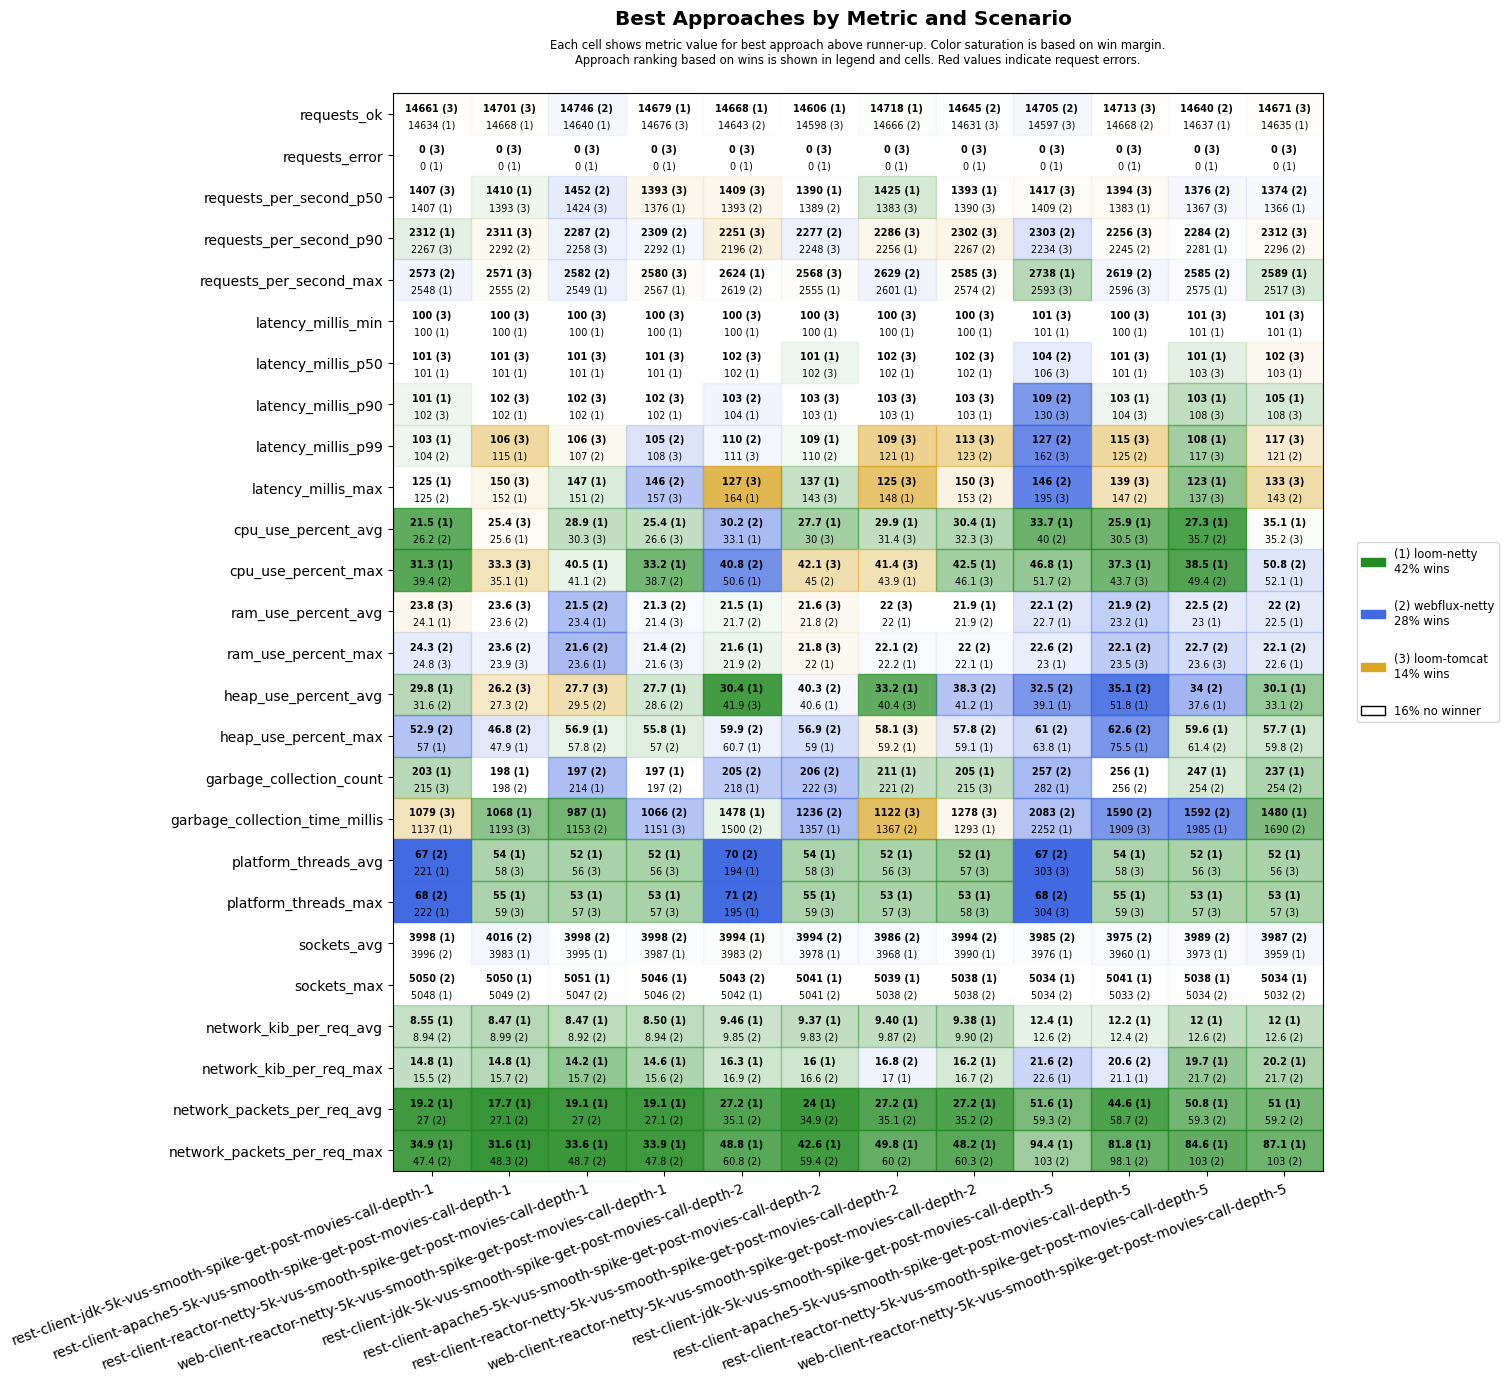

Values plotted in this chart, from the file beside it:
scenario, approach, requests_ok, requests_error, requests_per_second_p50, requests_per_second_p90, requests_per_second_max, latency_millis_min, latency_millis_p50, latency_millis_p90, latency_millis_p99, latency_millis_max, cpu_use_percent_avg, cpu_use_percent_max, ram_use_percent_avg, ram_use_percent_max, heap_use_percent_avg, heap_use_percent_max, garbage_collection_count, garbage_collection_time_millis, platform_threads_avg, platform_threads_max, sockets_avg, sockets_max
rest-client-jdk-5k-vus-smooth-spike-get-…, loom-tomcat, 14661, 0, 1407, 2267, 2537, 100, 101, 102, 118, 162, 26.9, 46.3, 23.8, 24.8, 41.0, 60.4, 215, 1079, 384, 387, 176, 314
rest-client-jdk-5k-vus-smooth-spike-get-…, loom-netty, 14634, 0, 1407, 2312, 2548, 100, 101, 101, 103, 125, 21.5, 31.3, 24.1, 24.9, 29.8, 57.0, 203, 1137, 221, 222, 3998, 5048
rest-client-jdk-5k-vus-smooth-spike-get-…, webflux-netty, 14591, 0, 1384, 2204, 2573, 100, 101, 102, 104, 125, 26.2, 39.4, 24.1, 24.3, 31.6, 52.9, 265, 1764, 67, 68, 3996, 5050
rest-client-apache5-5k-vus-smooth-spike-…, loom-tomcat, 14701, 0, 1393, 2311, 2571, 100, 101, 102, 106, 150, 25.4, 33.3, 23.6, 23.9, 26.2, 59.2, 212, 1193, 58, 59, 185, 349
rest-client-apache5-5k-vus-smooth-spike-…, loom-netty, 14668, 0, 1410, 2273, 2510, 100, 101, 102, 115, 152, 25.6, 35.1, 24.0, 24.2, 28.4, 47.9, 198, 1068, 54, 55, 3983, 5050
rest-client-apache5-5k-vus-smooth-spike-…, webflux-netty, 14657, 0, 1373, 2292, 2555, 100, 101, 102, 121, 156, 28.5, 41.1, 23.6, 23.6, 27.3, 46.8, 198, 1554, 66, 67, 4016, 5049
rest-client-reactor-netty-5k-vus-smooth-…, loom-tomcat, 14628, 0, 1424, 2258, 2545, 100, 101, 102, 106, 165, 30.3, 42.4, 23.6, 23.8, 27.7, 57.9, 261, 1634, 56, 57, 189, 326
rest-client-reactor-netty-5k-vus-smooth-…, loom-netty, 14640, 0, 1397, 2254, 2549, 100, 101, 102, 112, 147, 28.9, 40.5, 23.4, 23.6, 35.4, 56.9, 214, 987, 52, 53, 3995, 5051
rest-client-reactor-netty-5k-vus-smooth-…, webflux-netty, 14746, 0, 1452, 2287, 2582, 100, 101, 102, 107, 151, 30.6, 41.1, 21.5, 21.6, 29.5, 57.8, 197, 1153, 68, 69, 3998, 5047
web-client-reactor-netty-5k-vus-smooth-s…, loom-tomcat, 14676, 0, 1393, 2262, 2580, 100, 101, 102, 108, 157, 26.6, 41.0, 21.4, 21.6, 43.5, 60.1, 205, 1151, 56, 57, 180, 307
web-client-reactor-netty-5k-vus-smooth-s…, loom-netty, 14679, 0, 1376, 2292, 2567, 100, 101, 102, 134, 162, 25.4, 33.2, 21.6, 21.9, 27.7, 55.8, 197, 1345, 52, 53, 3987, 5046
web-client-reactor-netty-5k-vus-smooth-s…, webflux-netty, 14587, 0, 1359, 2309, 2535, 100, 101, 102, 105, 146, 27.4, 38.7, 21.3, 21.4, 28.6, 57.0, 197, 1066, 66, 67, 3998, 5046
rest-client-jdk-5k-vus-smooth-spike-get-…, loom-tomcat, 14590, 0, 1409, 2251, 2580, 100, 102, 105, 111, 127, 34.6, 50.7, 21.9, 22.1, 41.9, 67.3, 233, 1738, 225, 226, 185, 327
rest-client-jdk-5k-vus-smooth-spike-get-…, loom-netty, 14668, 0, 1376, 2167, 2624, 100, 102, 104, 130, 164, 33.1, 50.6, 21.5, 21.6, 30.4, 60.7, 218, 1478, 194, 195, 3994, 5042
rest-client-jdk-5k-vus-smooth-spike-get-…, webflux-netty, 14643, 0, 1393, 2196, 2619, 100, 102, 103, 110, 168, 30.2, 40.8, 21.7, 21.9, 42.6, 59.9, 205, 1500, 70, 71, 3983, 5043
rest-client-apache5-5k-vus-smooth-spike-…, loom-tomcat, 14598, 0, 1334, 2248, 2568, 100, 102, 103, 111, 143, 30.0, 42.1, 21.6, 21.8, 48.3, 66.6, 222, 1607, 58, 59, 174, 281
rest-client-apache5-5k-vus-smooth-spike-…, loom-netty, 14606, 0, 1390, 2236, 2555, 100, 101, 103, 109, 137, 27.7, 49.3, 21.9, 22.0, 40.6, 59.0, 222, 1357, 54, 55, 3978, 5041
rest-client-apache5-5k-vus-smooth-spike-…, webflux-netty, 14589, 0, 1389, 2277, 2554, 100, 102, 104, 110, 164, 31.9, 45.0, 21.8, 22.0, 40.3, 56.9, 206, 1236, 73, 74, 3994, 5041
rest-client-reactor-netty-5k-vus-smooth-…, loom-tomcat, 14644, 0, 1383, 2286, 2549, 100, 102, 103, 109, 125, 31.4, 41.4, 22.0, 22.3, 40.4, 58.1, 222, 1122, 56, 57, 177, 299
rest-client-reactor-netty-5k-vus-smooth-…, loom-netty, 14718, 0, 1425, 2256, 2601, 100, 102, 103, 121, 148, 29.9, 43.9, 22.0, 22.2, 33.2, 59.2, 211, 1591, 52, 53, 3968, 5039
rest-client-reactor-netty-5k-vus-smooth-…, webflux-netty, 14666, 0, 1367, 2195, 2629, 100, 102, 104, 136, 170, 31.4, 48.2, 22.0, 22.1, 40.9, 59.7, 221, 1367, 70, 71, 3986, 5038
web-client-reactor-netty-5k-vus-smooth-s…, loom-tomcat, 14631, 0, 1390, 2302, 2585, 100, 102, 103, 113, 150, 32.3, 46.1, 22.2, 22.4, 49.3, 68.2, 215, 1278, 57, 58, 174, 331
web-client-reactor-netty-5k-vus-smooth-s…, loom-netty, 14631, 0, 1393, 2235, 2533, 100, 102, 103, 124, 161, 30.4, 42.5, 21.9, 22.1, 41.2, 59.1, 205, 1293, 52, 53, 3990, 5038
web-client-reactor-netty-5k-vus-smooth-s…, webflux-netty, 14645, 0, 1356, 2267, 2574, 100, 102, 104, 123, 153, 32.9, 46.8, 21.9, 22.0, 38.3, 57.8, 222, 1341, 66, 67, 3994, 5038
rest-client-jdk-5k-vus-smooth-spike-get-…, loom-tomcat, 14597, 0, 1417, 2234, 2593, 101, 106, 130, 162, 195, 44.4, 58.5, 23.1, 23.2, 63.9, 79.3, 377, 3680, 303, 304, 183, 365
rest-client-jdk-5k-vus-smooth-spike-get-…, loom-netty, 14469, 0, 1407, 2053, 2738, 101, 120, 202, 266, 341, 33.7, 46.8, 22.7, 23.0, 39.1, 63.8, 282, 2252, 446, 465, 3976, 5034
rest-client-jdk-5k-vus-smooth-spike-get-…, webflux-netty, 14705, 0, 1409, 2303, 2522, 101, 104, 109, 127, 146, 40.0, 51.7, 22.1, 22.6, 32.5, 61.0, 257, 2083, 67, 68, 3985, 5034
rest-client-apache5-5k-vus-smooth-spike-…, loom-tomcat, 14713, 0, 1394, 2256, 2596, 100, 101, 104, 115, 139, 30.5, 43.7, 23.3, 23.5, 65.6, 82.5, 279, 1909, 58, 59, 171, 321
rest-client-apache5-5k-vus-smooth-spike-…, loom-netty, 14634, 0, 1383, 2230, 2550, 100, 101, 103, 128, 168, 25.9, 37.3, 23.2, 23.6, 51.8, 75.5, 256, 2451, 54, 55, 3960, 5041
rest-client-apache5-5k-vus-smooth-spike-…, webflux-netty, 14668, 0, 1340, 2245, 2619, 101, 104, 107, 125, 147, 38.6, 51.2, 21.9, 22.1, 35.1, 62.6, 256, 1590, 64, 65, 3975, 5033
rest-client-reactor-netty-5k-vus-smooth-…, loom-tomcat, 14635, 0, 1367, 2279, 2560, 101, 103, 108, 117, 137, 36.8, 55.6, 23.2, 23.6, 63.2, 76.5, 259, 1986, 56, 57, 163, 288
rest-client-reactor-netty-5k-vus-smooth-…, loom-netty, 14637, 0, 1362, 2281, 2575, 101, 101, 103, 108, 123, 27.3, 38.5, 23.0, 23.7, 37.6, 59.6, 247, 1985, 52, 53, 3973, 5038
rest-client-reactor-netty-5k-vus-smooth-…, webflux-netty, 14640, 0, 1376, 2284, 2585, 101, 103, 108, 138, 189, 35.7, 49.4, 22.5, 22.7, 34.0, 61.4, 254, 1592, 63, 64, 3989, 5034
web-client-reactor-netty-5k-vus-smooth-s…, loom-tomcat, 14671, 0, 1361, 2312, 2517, 101, 102, 108, 117, 133, 35.2, 54.8, 23.8, 24.2, 55.2, 74.5, 326, 2321, 56, 57, 167, 308
web-client-reactor-netty-5k-vus-smooth-s…, loom-netty, 14635, 0, 1366, 2241, 2589, 101, 103, 105, 123, 153, 35.1, 52.1, 22.5, 22.6, 30.1, 57.7, 237, 1480, 52, 53, 3959, 5034
web-client-reactor-netty-5k-vus-smooth-s…, webflux-netty, 14634, 0, 1374, 2296, 2516, 101, 104, 108, 121, 143, 39.2, 50.8, 22.0, 22.1, 33.1, 59.8, 254, 1690, 64, 65, 3987, 5032
